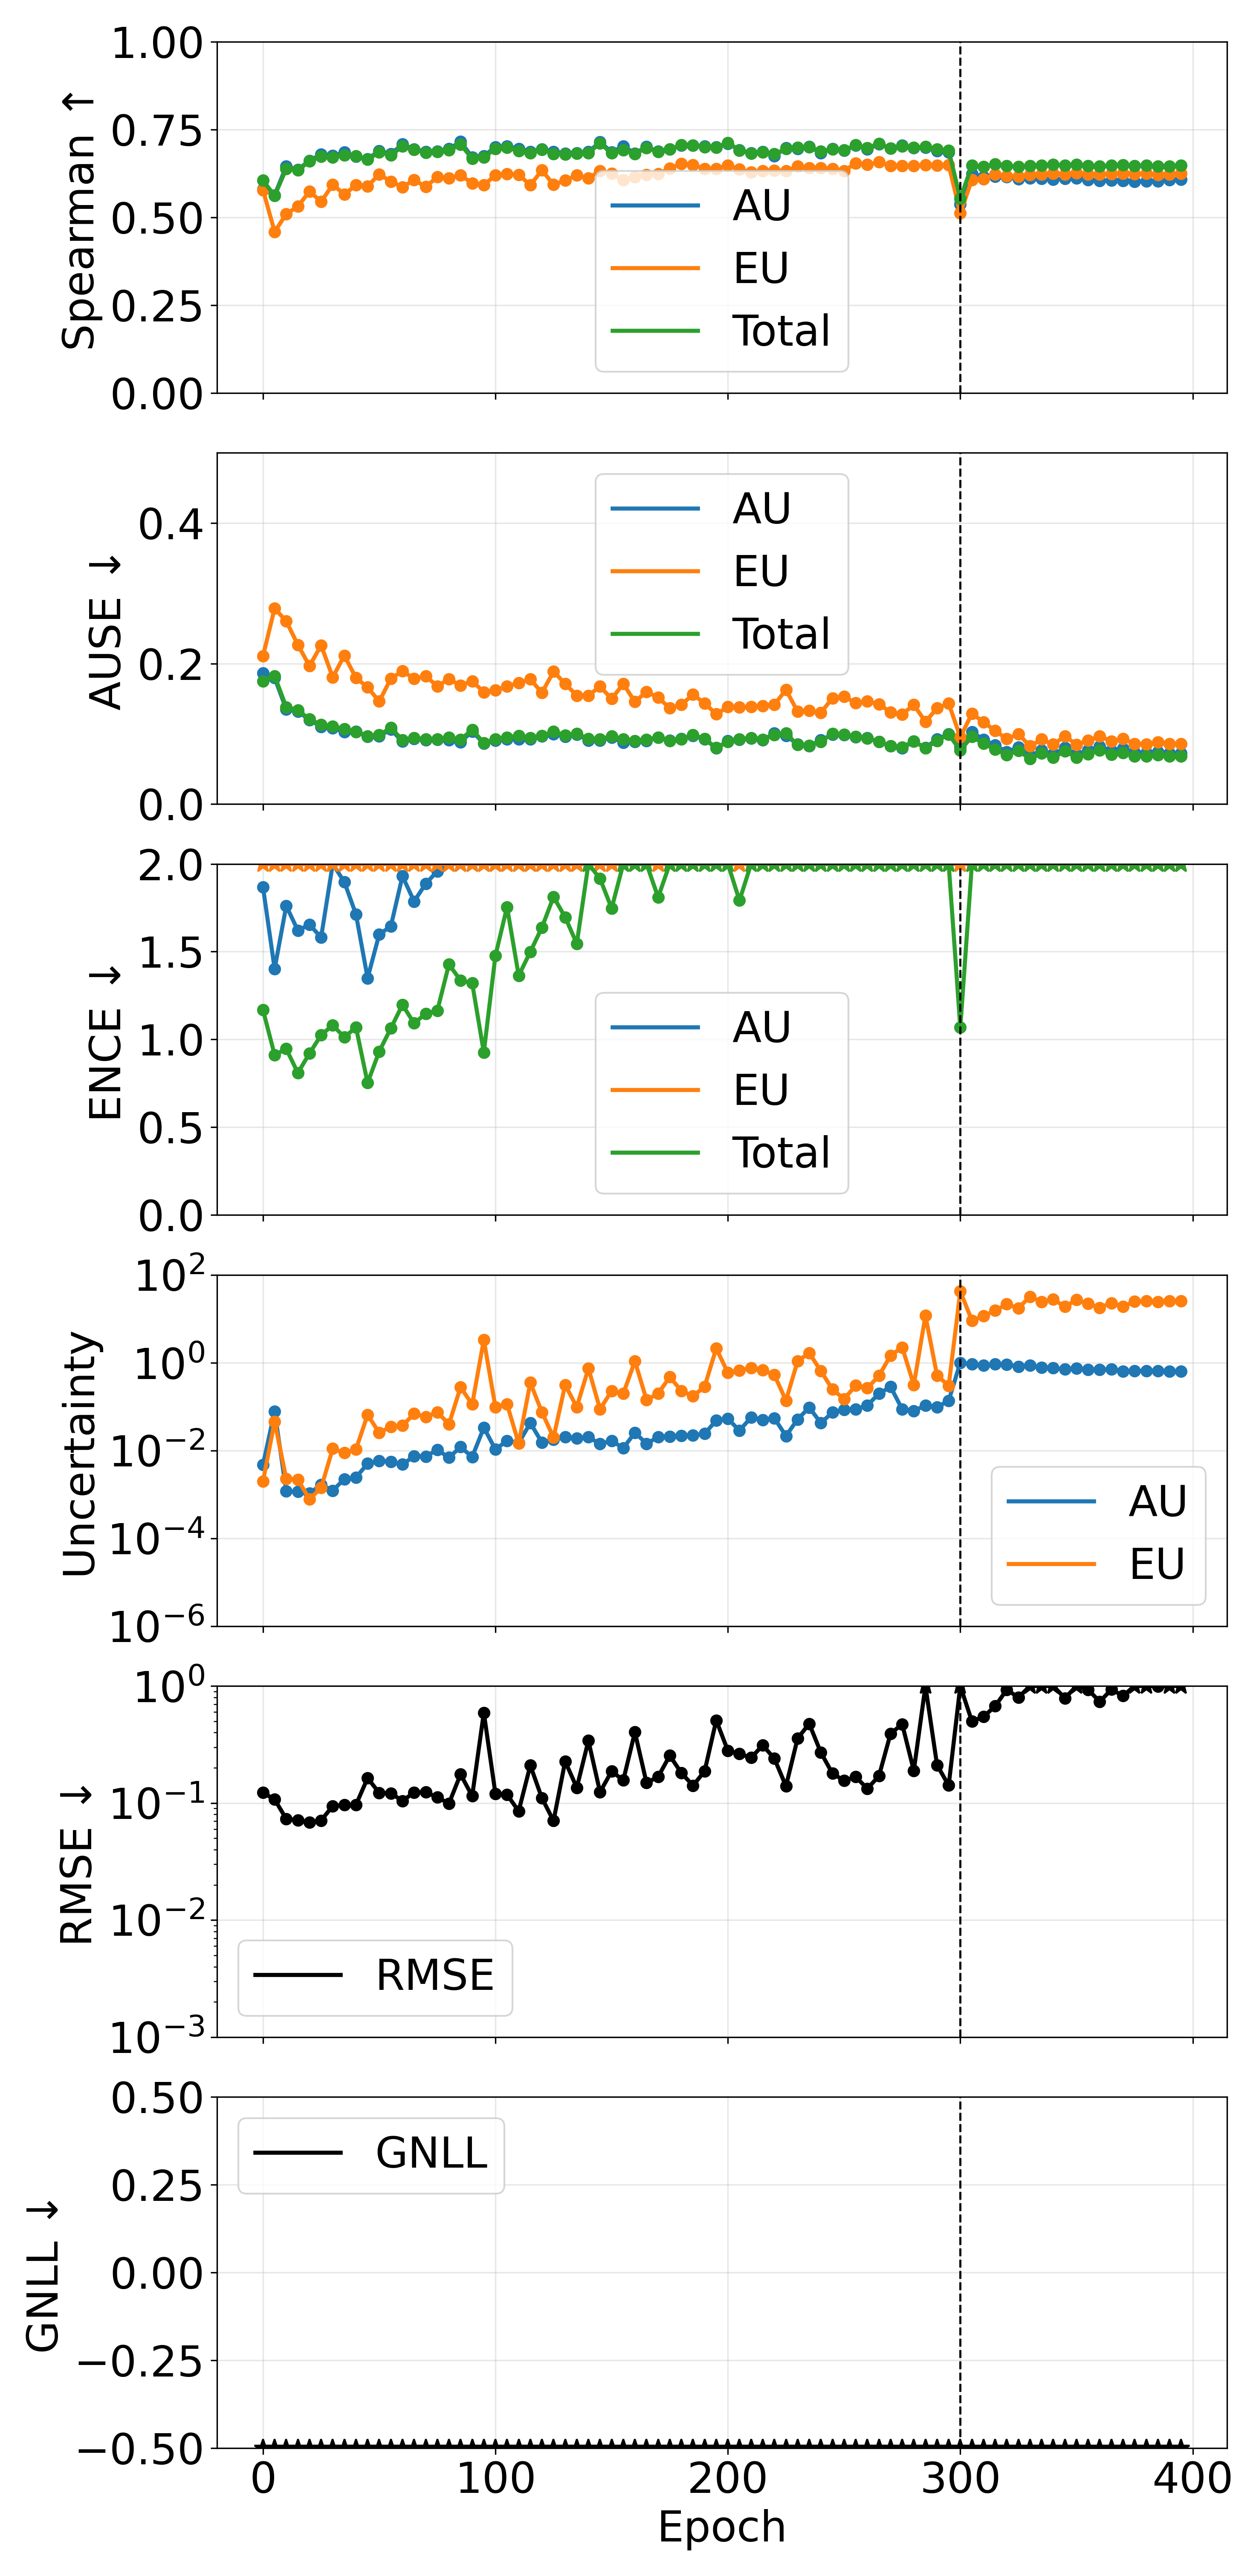

The file beside this chart, header and first rows:
phase, source_epoch, epoch, pearson_aleatoric, pearson_epistemic, pearson_total, spearman_aleatoric, spearman_epistemic, spearman_total, ause_aleatoric, ause_epistemic, ause_total, ence_aleatoric, ence_epistemic, ence_total, magnitude_aleatoric, magnitude_epistemic, magnitude_total, rmse_e_atom, nll_energy
pretrain, 0, 0, 0.1569, 0.1654, 0.1651, 0.5801, 0.5782, 0.6049, 0.1866, 0.2107, 0.1746, 1.868, 8.501, 1.168, 0.004758, 0.001987, 0.006745, 0.1226, -0.777
pretrain, 5, 5, 0.3104, 0.997, 0.9569, 0.5636, 0.4589, 0.5616, 0.1795, 0.2786, 0.1822, 1.402, 11.45, 0.912, 0.07827, 0.04579, 0.1241, 0.1074, -1.52
pretrain, 10, 10, 0.6838, 0.9036, 0.909, 0.6452, 0.5098, 0.6381, 0.1349, 0.2602, 0.1381, 1.761, 11.14, 0.9465, 0.001188, 0.002265, 0.003453, 0.07315, -1.87
pretrain, 15, 15, 0.6236, 0.8321, 0.8598, 0.6363, 0.531, 0.6341, 0.1318, 0.2267, 0.1338, 1.621, 8.067, 0.8094, 0.001149, 0.00216, 0.003309, 0.07138, -1.982
pretrain, 20, 20, 0.5344, 0.3345, 0.4566, 0.6615, 0.5741, 0.66, 0.1199, 0.1965, 0.1208, 1.654, 7.861, 0.9207, 0.001061, 0.0007754, 0.001836, 0.06812, -2.052
pretrain, 25, 25, 0.7932, 0.7945, 0.8141, 0.6796, 0.5446, 0.6736, 0.1102, 0.2259, 0.1131, 1.581, 15.5, 1.025, 0.001668, 0.00142, 0.003088, 0.0709, -2.071
pretrain, 30, 30, 0.8657, 0.9894, 0.9902, 0.6756, 0.5932, 0.671, 0.1082, 0.1805, 0.1106, 2.239, 9.809, 1.081, 0.001224, 0.01104, 0.01227, 0.09436, -2.047
pretrain, 35, 35, 0.9269, 0.9949, 0.9962, 0.6851, 0.5657, 0.6773, 0.1029, 0.2114, 0.1068, 1.896, 12.34, 1.012, 0.002244, 0.008818, 0.01106, 0.09613, -2.123
pretrain, 40, 40, 0.9257, 0.9856, 0.9897, 0.6732, 0.5917, 0.6741, 0.1032, 0.1796, 0.1029, 1.713, 11.84, 1.069, 0.002424, 0.01067, 0.01309, 0.09651, -2.214
pretrain, 45, 45, 0.8979, 0.9983, 0.9989, 0.6661, 0.5887, 0.6644, 0.09572, 0.1662, 0.09684, 1.349, 9.239, 0.7528, 0.005047, 0.06515, 0.0702, 0.1635, -2.361
pretrain, 50, 50, 0.9289, 0.9929, 0.9932, 0.6899, 0.623, 0.6859, 0.0967, 0.1461, 0.09846, 1.599, 6.452, 0.9318, 0.005841, 0.0253, 0.03114, 0.1219, -2.283
pretrain, 55, 55, 0.7809, 0.9815, 0.9753, 0.6807, 0.602, 0.6767, 0.1061, 0.1786, 0.1085, 1.644, 10.56, 1.064, 0.005613, 0.03504, 0.04065, 0.121, -2.281
pretrain, 60, 60, 0.9678, 0.8367, 0.8548, 0.7082, 0.5864, 0.7021, 0.08904, 0.1892, 0.09129, 1.93, 16.17, 1.197, 0.004816, 0.03681, 0.04163, 0.1044, -2.152
pretrain, 65, 65, 0.9531, 0.9964, 0.9977, 0.6944, 0.6067, 0.6926, 0.09296, 0.1786, 0.0944, 1.786, 12.37, 1.092, 0.007472, 0.06888, 0.07635, 0.123, -2.278
pretrain, 70, 70, 0.9678, 0.991, 0.9925, 0.6874, 0.5871, 0.6847, 0.09099, 0.1822, 0.09229, 1.887, 12.59, 1.146, 0.007347, 0.05828, 0.06563, 0.1238, -2.257
pretrain, 75, 75, 0.6219, 0.6981, 0.6897, 0.688, 0.6148, 0.6867, 0.09145, 0.1677, 0.0924, 1.958, 13.57, 1.165, 0.01038, 0.07441, 0.08479, 0.1117, -2.24
pretrain, 80, 80, 0.9698, 0.9881, 0.9865, 0.6951, 0.6115, 0.6911, 0.09101, 0.178, 0.09469, 2.454, 13.84, 1.428, 0.006889, 0.04001, 0.0469, 0.09914, -2.127
pretrain, 85, 85, 0.9984, 1, 1, 0.7154, 0.6202, 0.7077, 0.08834, 0.1689, 0.09142, 2.407, 12.49, 1.336, 0.01202, 0.2772, 0.2892, 0.1758, -2.124
pretrain, 90, 90, 0.9947, 0.9998, 0.9998, 0.6715, 0.5973, 0.6673, 0.1034, 0.175, 0.1059, 2.269, 10.47, 1.321, 0.007143, 0.1126, 0.1198, 0.1147, -2.221
pretrain, 95, 95, 0.9975, 1, 1, 0.6746, 0.5921, 0.6711, 0.08615, 0.1593, 0.08708, 2.611, 10.64, 0.9262, 0.0332, 3.32, 3.353, 0.5916, -2.361
pretrain, 100, 100, 0.9893, 0.9991, 0.9994, 0.7005, 0.6202, 0.6954, 0.09029, 0.162, 0.09252, 2.656, 10.74, 1.478, 0.01057, 0.0969, 0.1075, 0.1198, -2.131
pretrain, 105, 105, 0.9965, 0.9858, 0.9877, 0.7021, 0.6242, 0.6989, 0.09238, 0.1677, 0.09484, 3.045, 14.11, 1.755, 0.01678, 0.1128, 0.1296, 0.1179, -1.958
pretrain, 110, 110, 0.9886, 0.972, 0.9895, 0.6959, 0.6216, 0.6892, 0.0924, 0.1722, 0.09738, 2.4, 10.91, 1.363, 0.01479, 0.01449, 0.02928, 0.08523, -2.187
pretrain, 115, 115, 0.9958, 1, 1, 0.6873, 0.5919, 0.6832, 0.09208, 0.1777, 0.09423, 2.558, 14.8, 1.499, 0.04238, 0.3516, 0.394, 0.2096, -2.144
pretrain, 120, 120, 0.9897, 0.9995, 0.9993, 0.6935, 0.6343, 0.6935, 0.09632, 0.1584, 0.09712, 3.187, 11.96, 1.638, 0.01523, 0.07481, 0.09004, 0.1102, -2.03
pretrain, 125, 125, 0.6902, 0.9329, 0.862, 0.6871, 0.593, 0.6813, 0.09965, 0.1886, 0.1034, 3.227, 13.67, 1.812, 0.01762, 0.01979, 0.0374, 0.07048, -1.964
pretrain, 130, 130, 0.7367, 0.9998, 0.9993, 0.6825, 0.6054, 0.6796, 0.09584, 0.1713, 0.09792, 2.959, 14.72, 1.696, 0.02017, 0.3129, 0.3331, 0.2271, -2.125
pretrain, 135, 135, 0.7985, 0.883, 0.8895, 0.6838, 0.6196, 0.6815, 0.09899, 0.1544, 0.1, 2.772, 11.09, 1.545, 0.01888, 0.09733, 0.1162, 0.1351, -2.194
pretrain, 140, 140, 0.9503, 0.9998, 0.9998, 0.6863, 0.6114, 0.6837, 0.09073, 0.1544, 0.09282, 3.905, 13.84, 2.041, 0.02016, 0.745, 0.7652, 0.3407, -1.951
pretrain, 145, 145, 0.6784, 0.9279, 0.9306, 0.7147, 0.6327, 0.7107, 0.09034, 0.1674, 0.09253, 3.67, 15.45, 1.916, 0.01418, 0.08715, 0.1013, 0.124, -1.925
pretrain, 150, 150, 0.5186, 0.9176, 0.9222, 0.6857, 0.6249, 0.6826, 0.09505, 0.1497, 0.09661, 3.589, 10.03, 1.747, 0.01664, 0.229, 0.2456, 0.1871, -2.007
pretrain, 155, 155, 0.7175, 0.935, 0.9369, 0.7028, 0.6066, 0.6921, 0.08725, 0.1712, 0.09247, 4.194, 15.15, 2.101, 0.01135, 0.1968, 0.2081, 0.1562, -1.861
pretrain, 160, 160, 0.5711, 0.9947, 0.9944, 0.6826, 0.6154, 0.6813, 0.08872, 0.1455, 0.08994, 4.344, 12.33, 2.057, 0.02552, 1.088, 1.113, 0.4035, -1.925
pretrain, 165, 165, 0.5853, 0.9784, 0.9714, 0.7011, 0.6216, 0.6983, 0.09017, 0.1599, 0.09182, 3.825, 14.34, 2.024, 0.01437, 0.1428, 0.1572, 0.1488, -1.946
pretrain, 170, 170, 0.5229, 0.9406, 0.9322, 0.6877, 0.6238, 0.6865, 0.09469, 0.1516, 0.09489, 3.479, 13.16, 1.81, 0.02021, 0.1981, 0.2183, 0.1676, -2.082
pretrain, 175, 175, 0.4858, 0.9971, 0.9959, 0.6943, 0.6398, 0.6945, 0.0905, 0.1365, 0.08964, 5.088, 12.83, 2.175, 0.02067, 0.4733, 0.494, 0.2542, -1.828
pretrain, 180, 180, 0.5347, 0.9603, 0.9517, 0.7049, 0.6527, 0.7057, 0.09281, 0.1414, 0.09249, 5.206, 12.77, 2.355, 0.02197, 0.2284, 0.2504, 0.1806, -1.736
pretrain, 185, 185, 0.4605, 0.9292, 0.9048, 0.7046, 0.6497, 0.7055, 0.09725, 0.1559, 0.09841, 5.607, 14.87, 2.613, 0.02221, 0.1725, 0.1947, 0.1409, -1.586
pretrain, 190, 190, 0.2319, 0.9906, 0.9822, 0.7027, 0.6384, 0.7003, 0.09222, 0.1434, 0.09298, 5.252, 13.79, 2.576, 0.02422, 0.2866, 0.3108, 0.187, -1.693
pretrain, 195, 195, 0.47, 0.9997, 0.9998, 0.6999, 0.6386, 0.6989, 0.07958, 0.1279, 0.0799, 5.256, 12.15, 2.292, 0.04832, 2.122, 2.171, 0.5086, -1.844
pretrain, 200, 200, 0.306, 0.9966, 0.991, 0.7105, 0.6483, 0.7128, 0.08962, 0.1383, 0.08887, 4.98, 14.95, 2.423, 0.05264, 0.5884, 0.6411, 0.2797, -1.792
pretrain, 205, 205, 0.855, 0.9008, 0.9024, 0.692, 0.6366, 0.6911, 0.092, 0.1379, 0.09228, 3.976, 12.35, 1.792, 0.02859, 0.658, 0.6866, 0.263, -2.075
pretrain, 210, 210, 0.6602, 0.8823, 0.8727, 0.6834, 0.6286, 0.6814, 0.09349, 0.1386, 0.09429, 5.604, 12.78, 2.506, 0.05662, 0.7644, 0.821, 0.2436, -1.742
pretrain, 215, 215, 0.7328, 0.9318, 0.9271, 0.6864, 0.6325, 0.6862, 0.09125, 0.1396, 0.09193, 5.72, 12.55, 2.509, 0.05021, 0.6728, 0.723, 0.3113, -1.688
pretrain, 220, 220, 0.6583, 0.9505, 0.9424, 0.6746, 0.634, 0.6805, 0.1007, 0.1416, 0.09859, 6.737, 11.84, 2.629, 0.05442, 0.5297, 0.5841, 0.2399, -1.615
pretrain, 225, 225, 0.5299, 0.972, 0.972, 0.6978, 0.6317, 0.6949, 0.09723, 0.1625, 0.1005, 6.027, 13.48, 2.812, 0.02147, 0.1372, 0.1587, 0.1394, -1.58
pretrain, 230, 230, 0.6331, 0.9319, 0.9263, 0.6958, 0.6457, 0.6995, 0.08514, 0.1317, 0.08416, 5.743, 13.14, 2.455, 0.05138, 1.088, 1.139, 0.3565, -1.762
pretrain, 235, 235, 0.9112, 0.999, 0.9992, 0.7012, 0.6402, 0.7003, 0.08283, 0.1331, 0.08319, 6.691, 14.54, 2.712, 0.09534, 1.666, 1.761, 0.4759, -1.621
pretrain, 240, 240, 0.9144, 0.924, 0.9258, 0.6835, 0.6413, 0.6877, 0.09093, 0.13, 0.08894, 6.689, 11.96, 2.564, 0.04252, 0.6522, 0.6947, 0.2703, -1.715
pretrain, 245, 245, 0.6914, 0.7102, 0.737, 0.6952, 0.6381, 0.6945, 0.09907, 0.1508, 0.1003, 6.838, 13.29, 2.759, 0.07361, 0.246, 0.3196, 0.1786, -1.65
pretrain, 250, 250, 0.8531, 0.8347, 0.9272, 0.6899, 0.6326, 0.6912, 0.09843, 0.1528, 0.09874, 7.738, 14.16, 3.091, 0.08577, 0.1499, 0.2356, 0.1558, -1.464
pretrain, 255, 255, 0.8465, 0.9496, 0.9381, 0.7049, 0.6541, 0.7062, 0.09526, 0.1439, 0.0959, 7.206, 14.49, 2.953, 0.08598, 0.3012, 0.3872, 0.1672, -1.59
pretrain, 260, 260, 0.09884, 0.6572, 0.5706, 0.6946, 0.6501, 0.6981, 0.09431, 0.1462, 0.09353, 6.95, 12.42, 2.486, 0.1072, 0.2634, 0.3706, 0.1327, -1.76
pretrain, 265, 265, 0.5786, 0.5771, 0.6632, 0.7085, 0.6571, 0.71, 0.08839, 0.1423, 0.0888, 7.459, 15.97, 2.844, 0.197, 0.5044, 0.7014, 0.1701, -1.562
pretrain, 270, 270, 0.2387, 0.996, 0.9863, 0.6969, 0.6469, 0.6964, 0.08259, 0.1307, 0.08287, 6.977, 13.07, 2.61, 0.2822, 1.457, 1.739, 0.3915, -1.705
pretrain, 275, 275, 0.9716, 0.8868, 0.8966, 0.7055, 0.6473, 0.7026, 0.0794, 0.1277, 0.08083, 8.063, 14.71, 3.044, 0.08736, 2.242, 2.33, 0.4717, -1.479
pretrain, 280, 280, 0.4951, 0.9571, 0.9644, 0.6982, 0.6463, 0.6989, 0.08926, 0.1413, 0.08956, 8.723, 15.36, 3.205, 0.07995, 0.312, 0.3919, 0.189, -1.442
pretrain, 285, 285, 0.3244, 1, 1, 0.6985, 0.6488, 0.7011, 0.08005, 0.1171, 0.07946, 8.146, 14.36, 2.615, 0.1063, 11.82, 11.92, 1.023, -1.754
pretrain, 290, 290, 0.3659, 0.9933, 0.9865, 0.6891, 0.6485, 0.6943, 0.09255, 0.1363, 0.09016, 8.773, 12.29, 2.691, 0.0974, 0.5126, 0.61, 0.211, -1.641
pretrain, 295, 295, 0.5937, 0.5755, 0.6252, 0.6861, 0.6495, 0.6906, 0.0995, 0.1432, 0.09894, 9.578, 13.15, 3.256, 0.1366, 0.2996, 0.4362, 0.1412, -1.431
... 20 more rows
